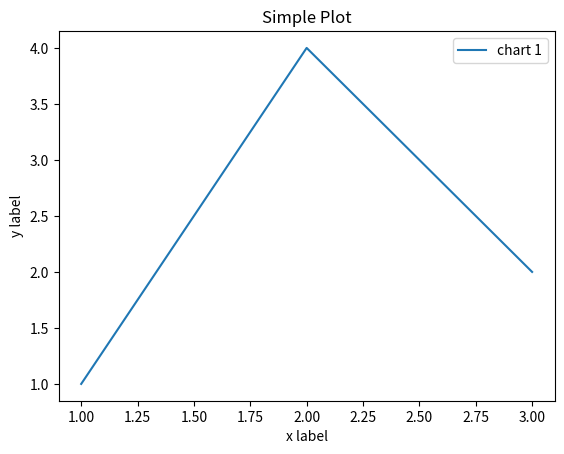

Source code (Python):
import matplotlib.pyplot as plt

(fig, ax) = plt.subplots()
ax.plot([1, 2, 3, ], [1, 4, 2, ], label='chart 1')
ax.set_xlabel('x label')
ax.set_ylabel('y label')
ax.set_title("Simple Plot")
ax.legend()
plt.show()
